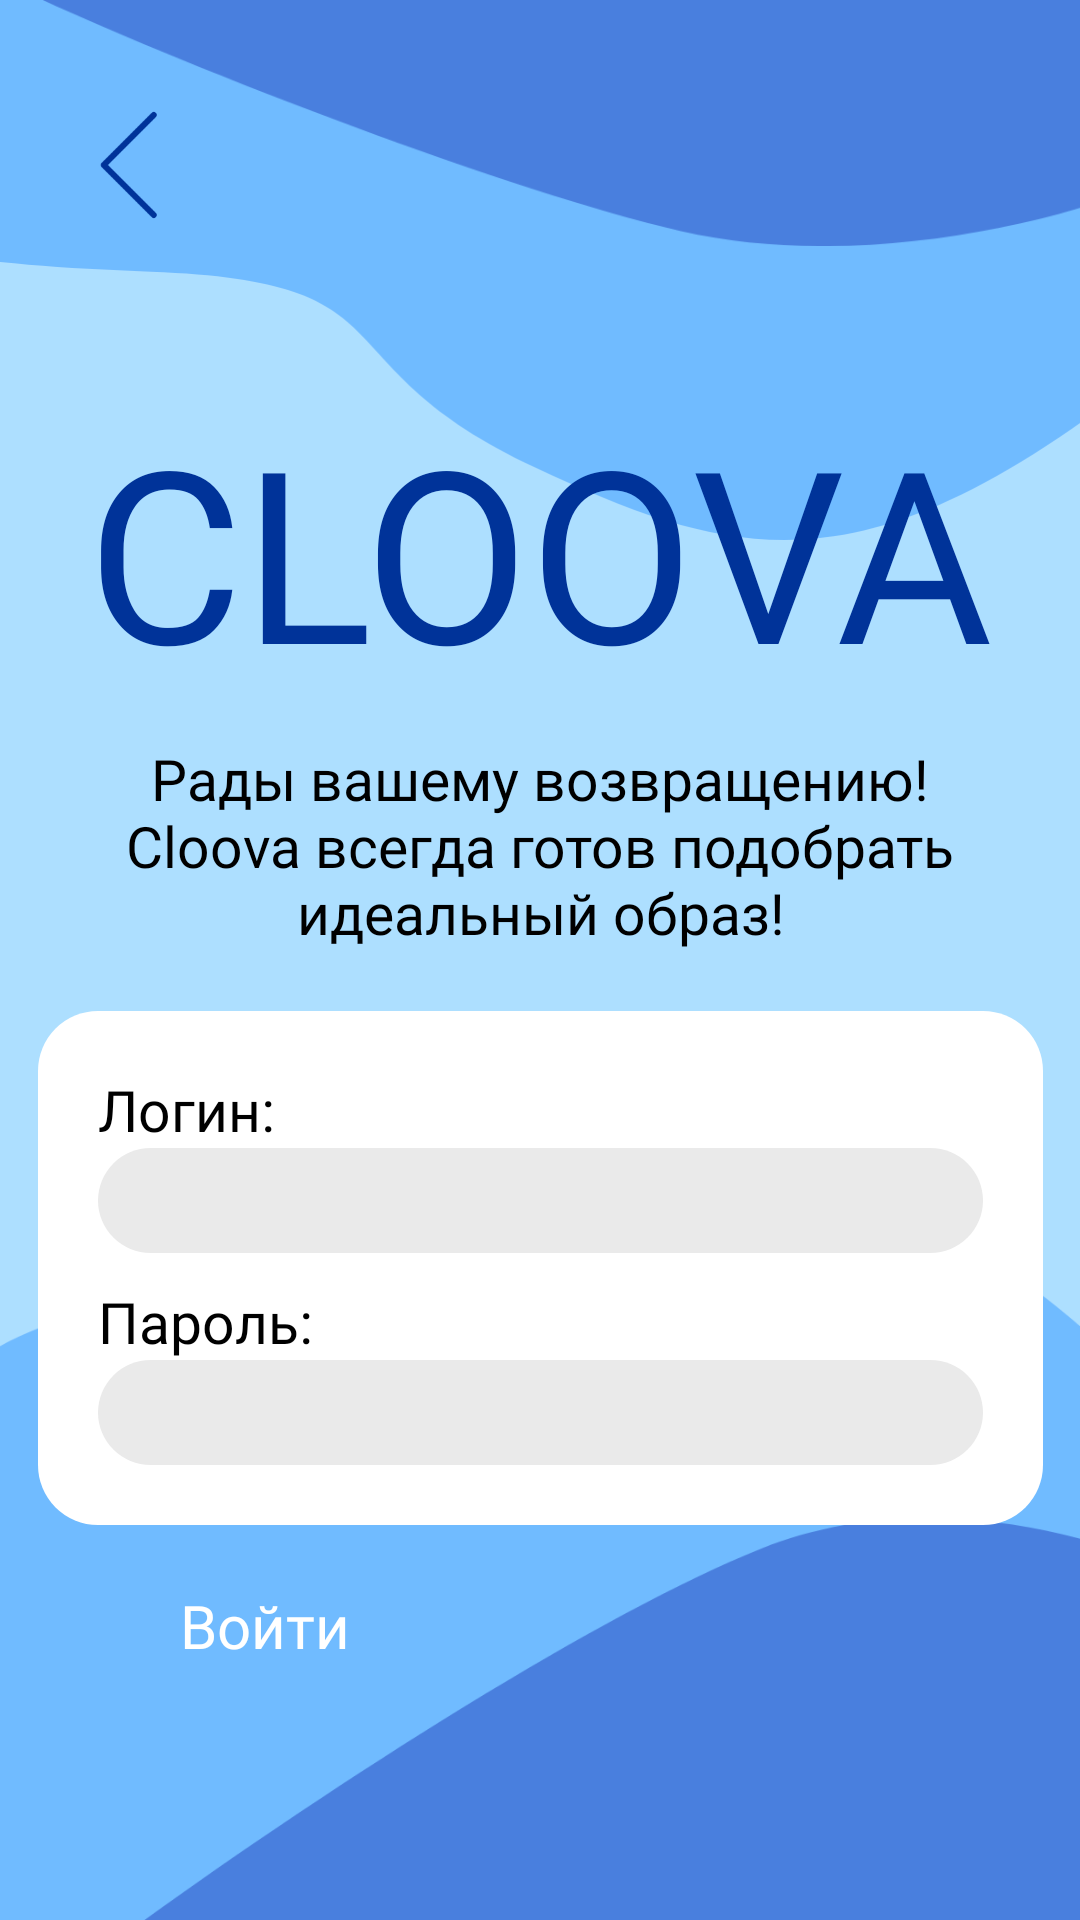

Android layout source for this screen:
<!-- AndroidManifest.xml: application theme Theme.MyApplication -->
<!-- res/layout/activity_login.xml -->
<?xml version="1.0" encoding="utf-8"?>
<androidx.constraintlayout.widget.ConstraintLayout xmlns:android="http://schemas.android.com/apk/res/android"
    xmlns:app="http://schemas.android.com/apk/res-auto"
    xmlns:tools="http://schemas.android.com/tools"
    android:layout_width="match_parent"
    android:layout_height="match_parent"
    android:background="@color/fon_reg"
    tools:context=".LoginActivity">

    <ImageView
        android:id="@+id/imageView"
        android:layout_width="0dp"
        android:layout_height="180dp"
        android:src="@drawable/svetli_2"
        android:scaleType="centerCrop"
        app:layout_constraintEnd_toEndOf="parent"
        app:layout_constraintStart_toStartOf="parent"
        app:layout_constraintTop_toTopOf="parent"
        android:contentDescription="@null" />

    <ImageView
        android:id="@+id/imageView2"
        android:layout_width="0dp"
        android:layout_height="82dp"
        android:src="@drawable/temni_2"
        android:scaleType="centerCrop"
        app:layout_constraintEnd_toEndOf="parent"
        app:layout_constraintStart_toStartOf="parent"
        app:layout_constraintTop_toTopOf="parent"
        android:contentDescription="@null"/>

    <ImageView
        android:id="@+id/imageView5"
        android:layout_width="0dp"
        android:layout_height="268dp"
        android:src="@drawable/temni_2_3_snizu"
        android:scaleType="centerCrop"
        app:layout_constraintBottom_toBottomOf="parent"
        app:layout_constraintEnd_toEndOf="parent"
        app:layout_constraintStart_toStartOf="parent"
        android:contentDescription="@null"/>

    <ImageView
        android:id="@+id/imageView4"
        android:layout_width="0dp"
        android:layout_height="134dp"
        android:src="@drawable/temni_2_2_snizu"
        android:scaleType="centerCrop"
        app:layout_constraintBottom_toBottomOf="parent"
        app:layout_constraintEnd_toEndOf="parent"
        app:layout_constraintStart_toStartOf="parent"
        android:contentDescription="@null"/>


    <TextView
        android:id="@+id/logoTextView"
        android:layout_width="wrap_content"
        android:layout_height="wrap_content"
        android:layout_marginTop="130dp"
        android:fontFamily="@font/marcellus"
        android:text="@string/logo_text"
        android:textColor="@color/login_dark_blue"
        android:textSize="80sp"
        app:layout_constraintEnd_toEndOf="parent"
        app:layout_constraintStart_toStartOf="parent"
        app:layout_constraintTop_toTopOf="parent" />

    <TextView
        android:id="@+id/subtitleTextView"
        android:layout_width="300dp"
        android:layout_height="wrap_content"
        android:layout_marginTop="10dp"
        android:fontFamily="@font/manrope_bold"
        android:gravity="center"
        android:text="@string/login_subtitle"
        android:textColor="@color/black"
        android:textSize="19sp"
        app:layout_constraintEnd_toEndOf="parent"
        app:layout_constraintStart_toStartOf="parent"
        app:layout_constraintTop_toBottomOf="@+id/logoTextView" />

    <LinearLayout
        android:id="@+id/loginBox"
        android:layout_width="335dp"
        android:layout_height="wrap_content"
        android:layout_marginTop="20dp"
        android:background="@drawable/rounded_edit_text"
        android:orientation="vertical"
        android:padding="20dp"
        app:layout_constraintEnd_toEndOf="parent"
        app:layout_constraintStart_toStartOf="parent"
        app:layout_constraintTop_toBottomOf="@+id/subtitleTextView">

        <TextView
            android:id="@+id/usernameLabel"
            android:layout_width="wrap_content"
            android:layout_height="wrap_content"
            android:fontFamily="@font/manrope_bold"
            android:labelFor="@id/loginEditText"
            android:text="@string/login_label_colon"
            android:textColor="@color/black"
            android:textSize="19sp" />

        <EditText
            android:id="@+id/usernameEditText"
            android:layout_height="35dp"
            android:layout_width="match_parent"
            android:paddingLeft="16dp"
            android:paddingStart="16dp"
            android:paddingRight="16dp"
            android:paddingEnd="16dp"
            android:textColor="@color/black"
            android:background="@drawable/rounded_gray_edittext_bg"
            android:backgroundTint="@color/login_input_gray"
            android:inputType="textPersonName"
            android:minHeight="48dp"
            android:textSize="17sp" />

        <TextView
            android:id="@+id/passwordLabel"
            android:layout_width="wrap_content"
            android:layout_height="wrap_content"
            android:layout_marginTop="10dp"
            android:fontFamily="@font/manrope_bold"
            android:labelFor="@id/passwordEditText"
            android:text="@string/password_label_colon"
            android:textColor="@color/black"
            android:textSize="19sp" />

        <EditText
            android:id="@+id/passwordEditText"
            android:layout_width="match_parent"
            android:layout_height="35dp"
            android:layout_gravity="center"
            android:paddingLeft="16dp"
            android:paddingStart="16dp"
            android:paddingRight="16dp"
            android:paddingEnd="16dp"
            android:textColor="@color/black"
            android:background="@drawable/rounded_gray_edittext_bg"
            android:backgroundTint="@color/login_input_gray"
            android:inputType="textPassword"
            android:minHeight="48dp"
            android:textSize="17sp" />

    </LinearLayout>


    <Button
        android:id="@+id/loginButton"
        android:layout_width="240dp"
        android:layout_height="55dp"
        android:layout_marginTop="20dp"
        android:backgroundTint="@color/blue"
        android:fontFamily="@font/manrope_bold"
        android:text="@string/login_button_text"
        android:textColor="@color/white"
        android:textSize="20sp"
        app:layout_constraintEnd_toEndOf="parent"
        app:layout_constraintStart_toStartOf="parent"
        app:layout_constraintTop_toBottomOf="@+id/loginBox" />


    <ImageView
        android:id="@+id/gobackbutton"
        android:layout_width="50dp"
        android:layout_height="50dp"
        android:layout_marginTop="30dp"
        android:layout_marginStart="20dp"
        android:adjustViewBounds="true"
        android:contentDescription="@null"
        android:clickable="true"
        android:focusable="true"
        android:scaleType="centerCrop"
        android:src="@drawable/chevron_left"
        app:layout_constraintStart_toStartOf="parent"
        app:layout_constraintTop_toTopOf="parent" />


</androidx.constraintlayout.widget.ConstraintLayout>
<!-- resources referenced by this layout -->
<resources>
  <color name="black">#FF000000</color>
  <color name="blue">#0013A0</color>
  <color name="fon_reg">#ADDFFF</color>
  <color name="login_dark_blue">#003399</color>
  <color name="login_input_gray">#EAEAEA</color>
  <color name="white">#FFFFFFFF</color>
  <!-- drawable chevron_left (drawable) -->
  <vector xmlns:android="http://schemas.android.com/apk/res/android"
      android:width="38dp"
      android:height="39dp"
      android:viewportWidth="38"
      android:viewportHeight="39">
    <path
        android:pathData="M23.75,6.833L11.083,19.5L23.75,32.167"
        android:strokeLineJoin="round"
        android:strokeWidth="1.5"
        android:fillColor="#00000000"
        android:strokeColor="@color/login_dark_blue"
        android:strokeLineCap="round"/>
  </vector>
  <!-- drawable rounded_edit_text (drawable) -->
  <?xml version="1.0" encoding="utf-8"?>
  <shape xmlns:android="http://schemas.android.com/apk/res/android">
      <solid android:color="@color/white"/> 
      <corners android:radius="20dp"/> 
  </shape>
  <!-- drawable rounded_gray_edittext_bg (drawable) -->
  <?xml version="1.0" encoding="utf-8"?>
  <shape xmlns:android="http://schemas.android.com/apk/res/android"
      android:shape="rectangle">
      <solid android:color="@color/ser"/>
      <corners android:radius="25dp"/>
  </shape>
  <!-- drawable svetli_2 (drawable) -->
  <vector xmlns:android="http://schemas.android.com/apk/res/android"
      android:width="393dp"
      android:height="172dp"
      android:viewportWidth="393"
      android:viewportHeight="172">
    <path
        android:pathData="M410.12,102.28C440.92,76.05 457.3,22.01 398.98,-49.35C385,-76.1 330.04,-134.66 222.04,-154.8C87.04,-179.99 105.39,-121.22 25.44,-106.54C-54.51,-91.84 -44.02,-49.35 -57.13,12.04C-70.23,73.43 -13.22,83.39 72.63,86.54C158.48,89.69 123.74,115.4 195.17,148.98C266.6,182.55 307.89,188.85 410.12,102.28Z"
        android:fillColor="#007AFF"
        android:fillAlpha="0.35"/>
  </vector>
  <!-- drawable temni_2 (drawable) -->
  <vector xmlns:android="http://schemas.android.com/apk/res/android"
      android:width="381dp"
      android:height="77dp"
      android:viewportWidth="381"
      android:viewportHeight="77">
    <path
        android:pathData="M234.76,72.32C154.29,53.93 -29.26,-23.68 16.5,-14.14C-29.26,-23.68 29.65,-46.37 78.03,-84.95C126.42,-123.52 193.74,-110.82 303.13,-119.67C412.52,-128.52 426.2,-110.36 466.17,-95.84C506.14,-81.32 466.17,-45.91 436.72,-41.38C407.26,-36.84 430.93,0.38 426.2,25.57C421.46,50.76 315.23,90.7 234.76,72.32Z"
        android:fillColor="#0013A0"
        android:fillAlpha="0.35"/>
  </vector>
  <!-- drawable temni_2_2_snizu (drawable) -->
  <vector xmlns:android="http://schemas.android.com/apk/res/android"
      android:width="353dp"
      android:height="109dp"
      android:viewportWidth="353"
      android:viewportHeight="109">
    <path
        android:pathData="M236.7,8.19C155.57,40.34 -29.5,176.05 16.63,159.39C-29.5,176.05 29.89,215.74 78.68,283.2C127.46,350.67 195.34,328.44 305.64,343.92C415.94,359.4 429.73,327.65 470.03,302.25C510.33,276.85 470.03,214.95 440.33,207.01C410.64,199.07 434.5,133.99 429.73,89.94C424.95,45.89 317.84,-23.95 236.7,8.19Z"
        android:fillColor="#0013A0"
        android:fillAlpha="0.35"/>
  </vector>
  <string name="login_button_text">Войти</string>
  <string name="login_label_colon">Логин:</string>
  <string name="login_subtitle">Рады вашему возвращению!\nCloova всегда готов подобрать\nидеальный образ!</string>
  <string name="logo_text">CLOOVA</string>
  <string name="password_label_colon">Пароль:</string>
</resources>
